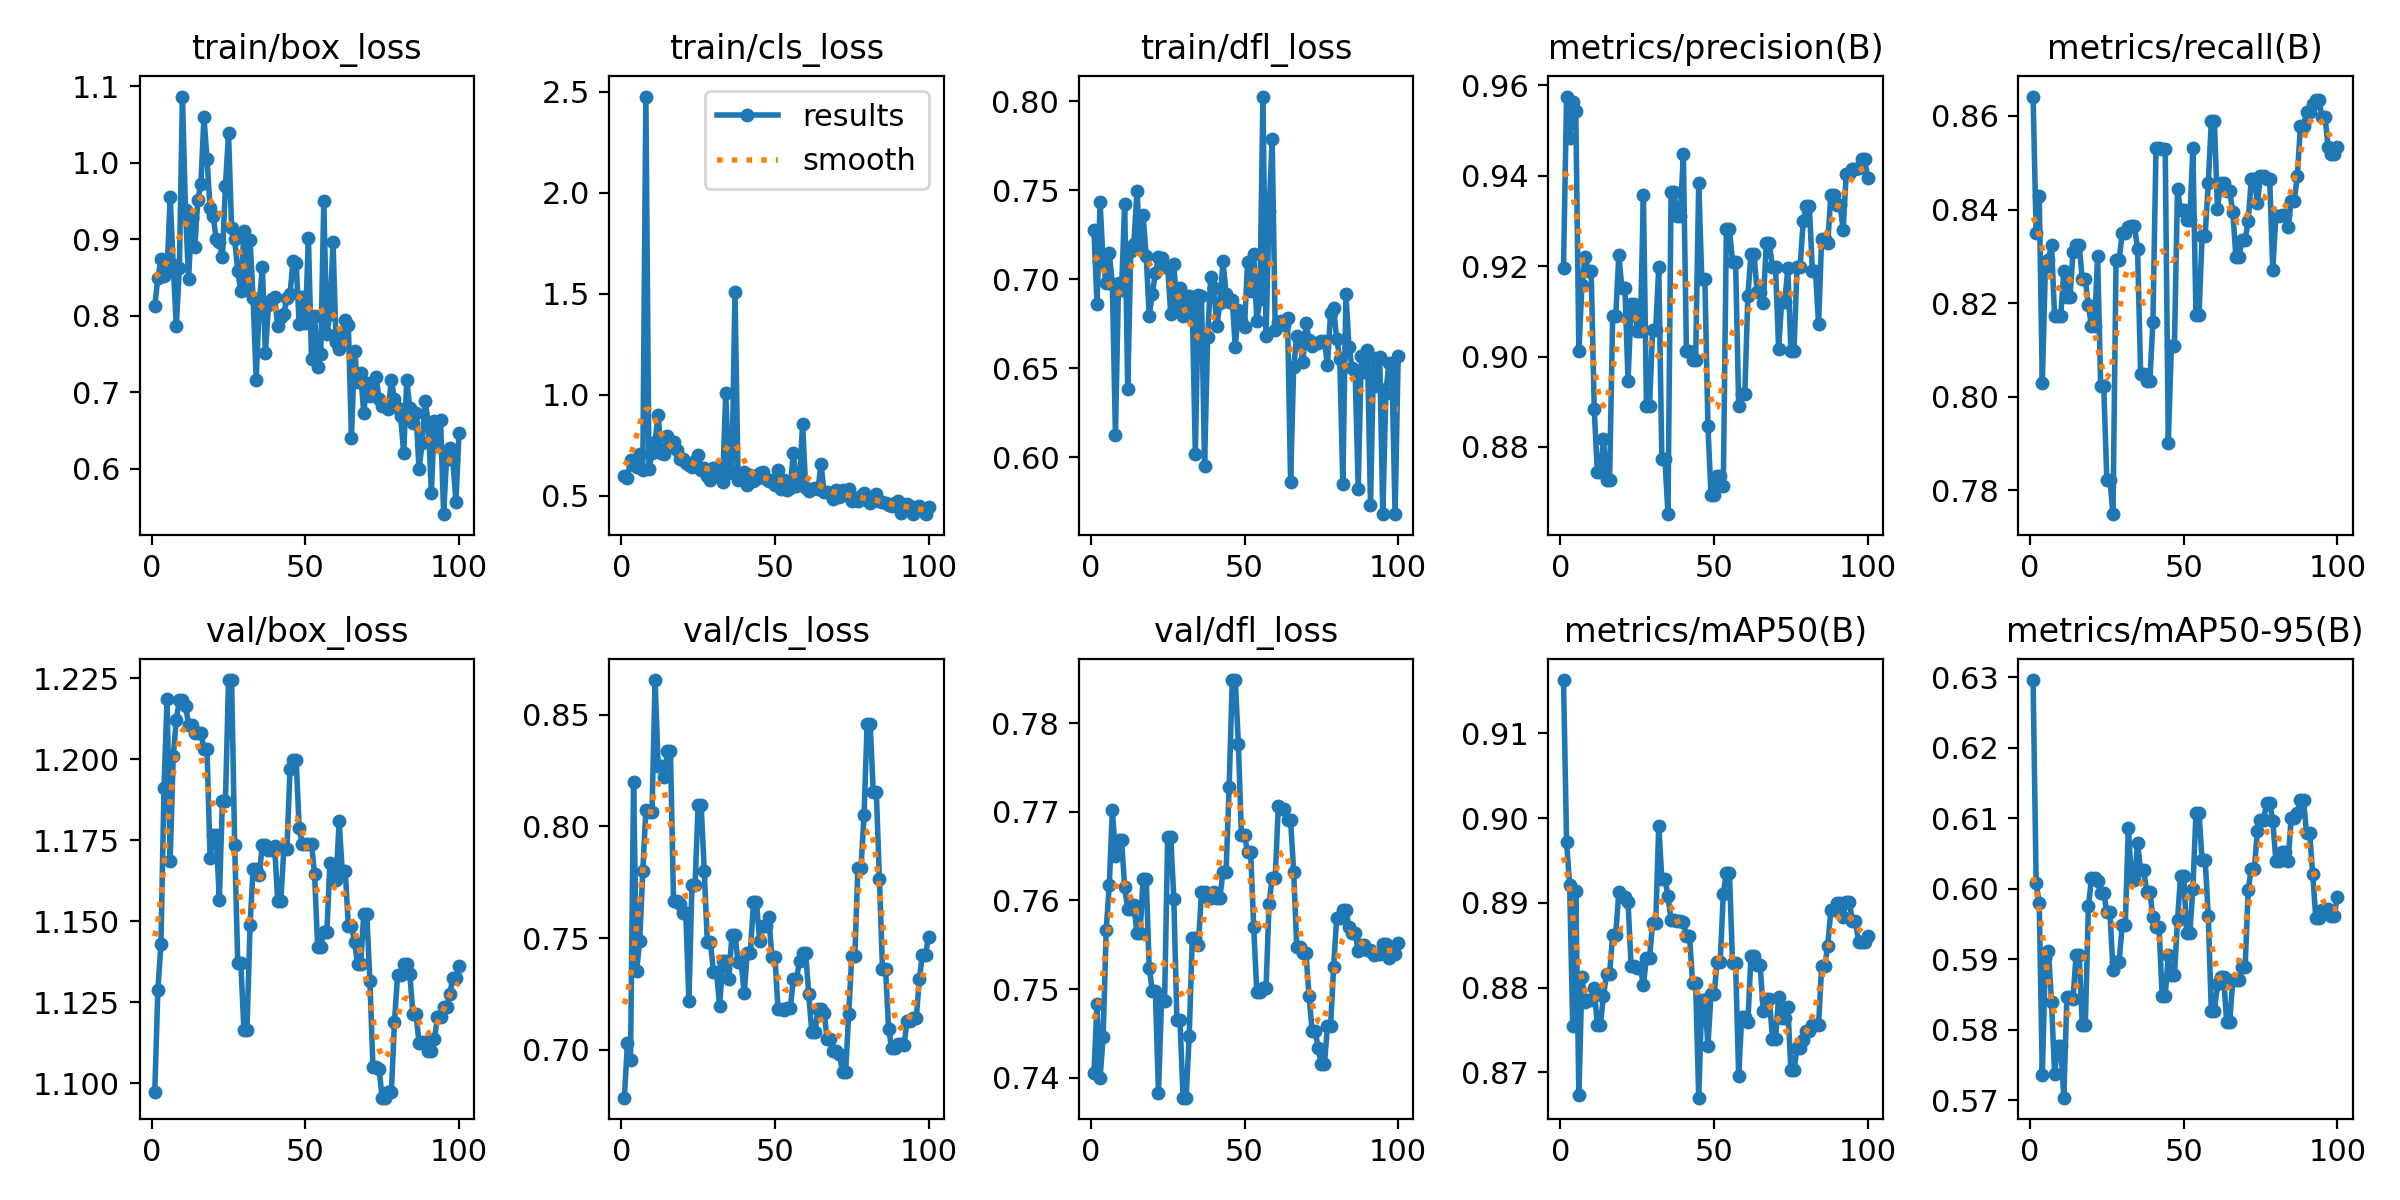

The table this chart was drawn from, first rows:
epoch, time, train/box_loss, train/cls_loss, train/dfl_loss, metrics/precision(B), metrics/recall(B), metrics/mAP50(B), metrics/mAP50-95(B), val/box_loss, val/cls_loss, val/dfl_loss, lr/pg0, lr/pg1, lr/pg2
1, 5.822, 0.8131, 0.5975, 0.7274, 0.9196, 0.8641, 0.9163, 0.6296, 1.097, 0.6786, 0.7405, 8.75e-05, 8.75e-05, 8.75e-05
2, 8.905, 0.849, 0.5887, 0.6862, 0.9575, 0.835, 0.8972, 0.6008, 1.129, 0.703, 0.7483, 0.0001856, 0.0001856, 0.0001856
3, 11.37, 0.8736, 0.6753, 0.743, 0.9483, 0.843, 0.8921, 0.598, 1.143, 0.6953, 0.74, 0.0002818, 0.0002818, 0.0002818
4, 13.88, 0.8523, 0.65, 0.7096, 0.9562, 0.803, 0.8754, 0.5736, 1.191, 0.8197, 0.7446, 0.000376, 0.000376, 0.000376
5, 16.22, 0.8565, 0.6393, 0.6976, 0.9543, 0.8276, 0.8913, 0.5902, 1.219, 0.7351, 0.7567, 0.0004682, 0.0004682, 0.0004682
6, 18.82, 0.9556, 0.7049, 0.7145, 0.9012, 0.8291, 0.8673, 0.5911, 1.169, 0.7489, 0.7618, 0.0005584, 0.0005584, 0.0005584
7, 21.36, 0.8663, 0.6266, 0.6972, 0.9157, 0.8325, 0.8812, 0.584, 1.201, 0.78, 0.7703, 0.0006467, 0.0006467, 0.0006467
8, 23.79, 0.7865, 2.476, 0.6125, 0.922, 0.8172, 0.8783, 0.5737, 1.212, 0.8071, 0.765, 0.000733, 0.000733, 0.000733
9, 26.21, 0.8623, 0.6306, 0.6977, 0.919, 0.8172, 0.8785, 0.5776, 1.218, 0.8063, 0.7669, 0.0008172, 0.0008172, 0.0008172
10, 28.58, 1.086, 0.7133, 0.694, 0.919, 0.8172, 0.8785, 0.5776, 1.218, 0.8063, 0.7669, 0.0008996, 0.0008996, 0.0008996
11, 31.02, 0.938, 0.7672, 0.7423, 0.8884, 0.8269, 0.8799, 0.5704, 1.217, 0.8654, 0.7615, 0.0009799, 0.0009799, 0.0009799
12, 33.39, 0.8477, 0.9011, 0.638, 0.8745, 0.8213, 0.8756, 0.5847, 1.211, 0.8269, 0.759, 0.001058, 0.001058, 0.001058
13, 35.92, 0.9283, 0.7097, 0.7158, 0.8745, 0.8213, 0.8756, 0.5847, 1.211, 0.8269, 0.759, 0.001102, 0.001102, 0.001102
14, 38.22, 0.8893, 0.7037, 0.7198, 0.8818, 0.831, 0.879, 0.5844, 1.208, 0.8223, 0.7595, 0.001089, 0.001089, 0.001089
15, 40.56, 0.951, 0.7938, 0.7492, 0.8727, 0.8324, 0.8816, 0.5907, 1.208, 0.8335, 0.7563, 0.001077, 0.001077, 0.001077
16, 42.98, 0.9723, 0.7448, 0.7191, 0.8727, 0.8324, 0.8816, 0.5907, 1.208, 0.8335, 0.7563, 0.001064, 0.001064, 0.001064
17, 45.32, 1.059, 0.7673, 0.7359, 0.909, 0.8251, 0.8863, 0.5807, 1.203, 0.7665, 0.7624, 0.001052, 0.001052, 0.001052
18, 47.6, 1.005, 0.7269, 0.713, 0.909, 0.8251, 0.8863, 0.5807, 1.203, 0.7665, 0.7624, 0.00104, 0.00104, 0.00104
19, 49.94, 0.9406, 0.6831, 0.6795, 0.9225, 0.8195, 0.8913, 0.5975, 1.169, 0.7653, 0.7524, 0.001027, 0.001027, 0.001027
20, 52.29, 0.9301, 0.6825, 0.6919, 0.9151, 0.8151, 0.8907, 0.6015, 1.177, 0.7611, 0.7498, 0.001015, 0.001015, 0.001015
21, 54.58, 0.8998, 0.6623, 0.7033, 0.9151, 0.8151, 0.8907, 0.6015, 1.177, 0.7611, 0.7498, 0.001003, 0.001003, 0.001003
22, 56.95, 0.8963, 0.65, 0.7121, 0.8945, 0.8302, 0.8901, 0.601, 1.157, 0.7218, 0.7382, 0.0009903, 0.0009903, 0.0009903
23, 59.38, 0.8769, 0.6406, 0.7118, 0.9116, 0.8022, 0.8826, 0.5995, 1.187, 0.7735, 0.7487, 0.0009779, 0.0009779, 0.0009779
24, 61.84, 0.9702, 0.6693, 0.7068, 0.9116, 0.8022, 0.8826, 0.5995, 1.187, 0.7735, 0.7487, 0.0009655, 0.0009655, 0.0009655
25, 64.22, 1.039, 0.7033, 0.7069, 0.9057, 0.7823, 0.8823, 0.5966, 1.224, 0.8094, 0.7672, 0.0009532, 0.0009532, 0.0009532
26, 66.54, 0.914, 0.6251, 0.6801, 0.9057, 0.7823, 0.8823, 0.5966, 1.224, 0.8094, 0.7672, 0.0009408, 0.0009408, 0.0009408
27, 68.94, 0.9002, 0.6378, 0.7084, 0.9357, 0.7749, 0.8803, 0.5885, 1.173, 0.78, 0.7602, 0.0009284, 0.0009284, 0.0009284
28, 71.32, 0.8582, 0.596, 0.684, 0.8891, 0.8293, 0.8835, 0.5896, 1.137, 0.7483, 0.7465, 0.000916, 0.000916, 0.000916
29, 73.72, 0.8322, 0.5782, 0.6949, 0.8891, 0.8293, 0.8835, 0.5896, 1.137, 0.7483, 0.7465, 0.0009037, 0.0009037, 0.0009037
30, 76.13, 0.9106, 0.6358, 0.679, 0.9059, 0.835, 0.8876, 0.5948, 1.116, 0.7348, 0.7377, 0.0008913, 0.0008913, 0.0008913
31, 78.47, 0.8334, 0.5971, 0.6907, 0.9059, 0.835, 0.8876, 0.5948, 1.116, 0.7348, 0.7377, 0.0008789, 0.0008789, 0.0008789
32, 80.83, 0.8985, 0.6307, 0.6906, 0.9199, 0.8362, 0.8991, 0.6087, 1.149, 0.7196, 0.7447, 0.0008666, 0.0008666, 0.0008666
33, 83.23, 0.8225, 0.5688, 0.6851, 0.8773, 0.8365, 0.8928, 0.6013, 1.166, 0.7397, 0.7557, 0.0008542, 0.0008542, 0.0008542
34, 85.58, 0.7161, 1.008, 0.6019, 0.8773, 0.8365, 0.8928, 0.6013, 1.166, 0.7397, 0.7557, 0.0008418, 0.0008418, 0.0008418
35, 87.95, 0.8148, 0.6105, 0.6908, 0.8651, 0.8316, 0.8908, 0.6065, 1.164, 0.7315, 0.7549, 0.0008295, 0.0008295, 0.0008295
36, 90.45, 0.8638, 0.6147, 0.6904, 0.9363, 0.8049, 0.8879, 0.6026, 1.174, 0.7516, 0.761, 0.0008171, 0.0008171, 0.0008171
37, 92.88, 0.751, 1.508, 0.5949, 0.9363, 0.8049, 0.8879, 0.6026, 1.174, 0.7516, 0.761, 0.0008047, 0.0008047, 0.0008047
38, 95.31, 0.814, 0.5759, 0.6676, 0.9311, 0.8033, 0.8879, 0.5996, 1.172, 0.7392, 0.7602, 0.0007924, 0.0007924, 0.0007924
39, 97.68, 0.8219, 0.6071, 0.7012, 0.9311, 0.8033, 0.8879, 0.5996, 1.172, 0.7392, 0.7602, 0.00078, 0.00078, 0.00078
40, 100, 0.8242, 0.6147, 0.6949, 0.9447, 0.8161, 0.8877, 0.596, 1.173, 0.7255, 0.761, 0.0007676, 0.0007676, 0.0007676
41, 102.3, 0.7871, 0.5544, 0.6737, 0.9012, 0.853, 0.8861, 0.5946, 1.156, 0.7433, 0.7603, 0.0007553, 0.0007553, 0.0007553
42, 104.7, 0.798, 0.601, 0.6865, 0.9012, 0.853, 0.8861, 0.5946, 1.156, 0.7433, 0.7603, 0.0007429, 0.0007429, 0.0007429
43, 107.1, 0.8018, 0.5698, 0.71, 0.8993, 0.8529, 0.8806, 0.5848, 1.172, 0.766, 0.7632, 0.0007305, 0.0007305, 0.0007305
44, 109.5, 0.8237, 0.5833, 0.6915, 0.8993, 0.8529, 0.8806, 0.5848, 1.172, 0.766, 0.7632, 0.0007182, 0.0007182, 0.0007182
45, 111.8, 0.8277, 0.6106, 0.687, 0.9385, 0.7901, 0.867, 0.5906, 1.197, 0.7487, 0.7728, 0.0007058, 0.0007058, 0.0007058
46, 114.1, 0.8714, 0.6158, 0.6884, 0.9172, 0.8109, 0.8785, 0.5877, 1.2, 0.7552, 0.7849, 0.0006934, 0.0006934, 0.0006934
47, 116.4, 0.8686, 0.5833, 0.6616, 0.9172, 0.8109, 0.8785, 0.5877, 1.2, 0.7552, 0.7849, 0.000681, 0.000681, 0.000681
48, 118.8, 0.7889, 0.5726, 0.6824, 0.8846, 0.8443, 0.8731, 0.5955, 1.179, 0.7595, 0.7777, 0.0006687, 0.0006687, 0.0006687
49, 121.3, 0.8246, 0.5754, 0.6762, 0.8695, 0.8399, 0.8792, 0.6018, 1.174, 0.7417, 0.7674, 0.0006563, 0.0006563, 0.0006563
50, 123.7, 0.7899, 0.5545, 0.6729, 0.8695, 0.8399, 0.8792, 0.6018, 1.174, 0.7417, 0.7674, 0.0006439, 0.0006439, 0.0006439
51, 126, 0.9014, 0.6256, 0.7097, 0.8736, 0.8378, 0.8831, 0.5937, 1.174, 0.7182, 0.7654, 0.0006316, 0.0006316, 0.0006316
52, 128.4, 0.7431, 0.5335, 0.6932, 0.8736, 0.8378, 0.8831, 0.5937, 1.174, 0.7182, 0.7654, 0.0006192, 0.0006192, 0.0006192
53, 130.8, 0.7999, 0.5784, 0.7139, 0.8713, 0.8532, 0.8911, 0.6, 1.165, 0.7178, 0.757, 0.0006068, 0.0006068, 0.0006068
54, 133.2, 0.7328, 0.528, 0.6766, 0.9281, 0.8175, 0.8935, 0.6107, 1.142, 0.7187, 0.7497, 0.0005945, 0.0005945, 0.0005945
55, 135.6, 0.7493, 0.5397, 0.6885, 0.9281, 0.8175, 0.8935, 0.6107, 1.142, 0.7187, 0.7497, 0.0005821, 0.0005821, 0.0005821
56, 137.9, 0.9493, 0.7133, 0.8025, 0.921, 0.8344, 0.8829, 0.6041, 1.147, 0.7316, 0.7501, 0.0005697, 0.0005697, 0.0005697
57, 140.2, 0.7758, 0.5461, 0.6678, 0.921, 0.8344, 0.8829, 0.6041, 1.147, 0.7316, 0.7501, 0.0005574, 0.0005574, 0.0005574
58, 142.5, 0.8018, 0.573, 0.7382, 0.8891, 0.8456, 0.8696, 0.5962, 1.168, 0.7397, 0.7596, 0.000545, 0.000545, 0.000545
59, 145, 0.8962, 0.855, 0.7787, 0.8918, 0.8588, 0.8766, 0.5826, 1.163, 0.7434, 0.7626, 0.0005326, 0.0005326, 0.0005326
60, 147.5, 0.7653, 0.5392, 0.6712, 0.8918, 0.8588, 0.8766, 0.5826, 1.163, 0.7434, 0.7626, 0.0005203, 0.0005203, 0.0005203
... 40 more rows
